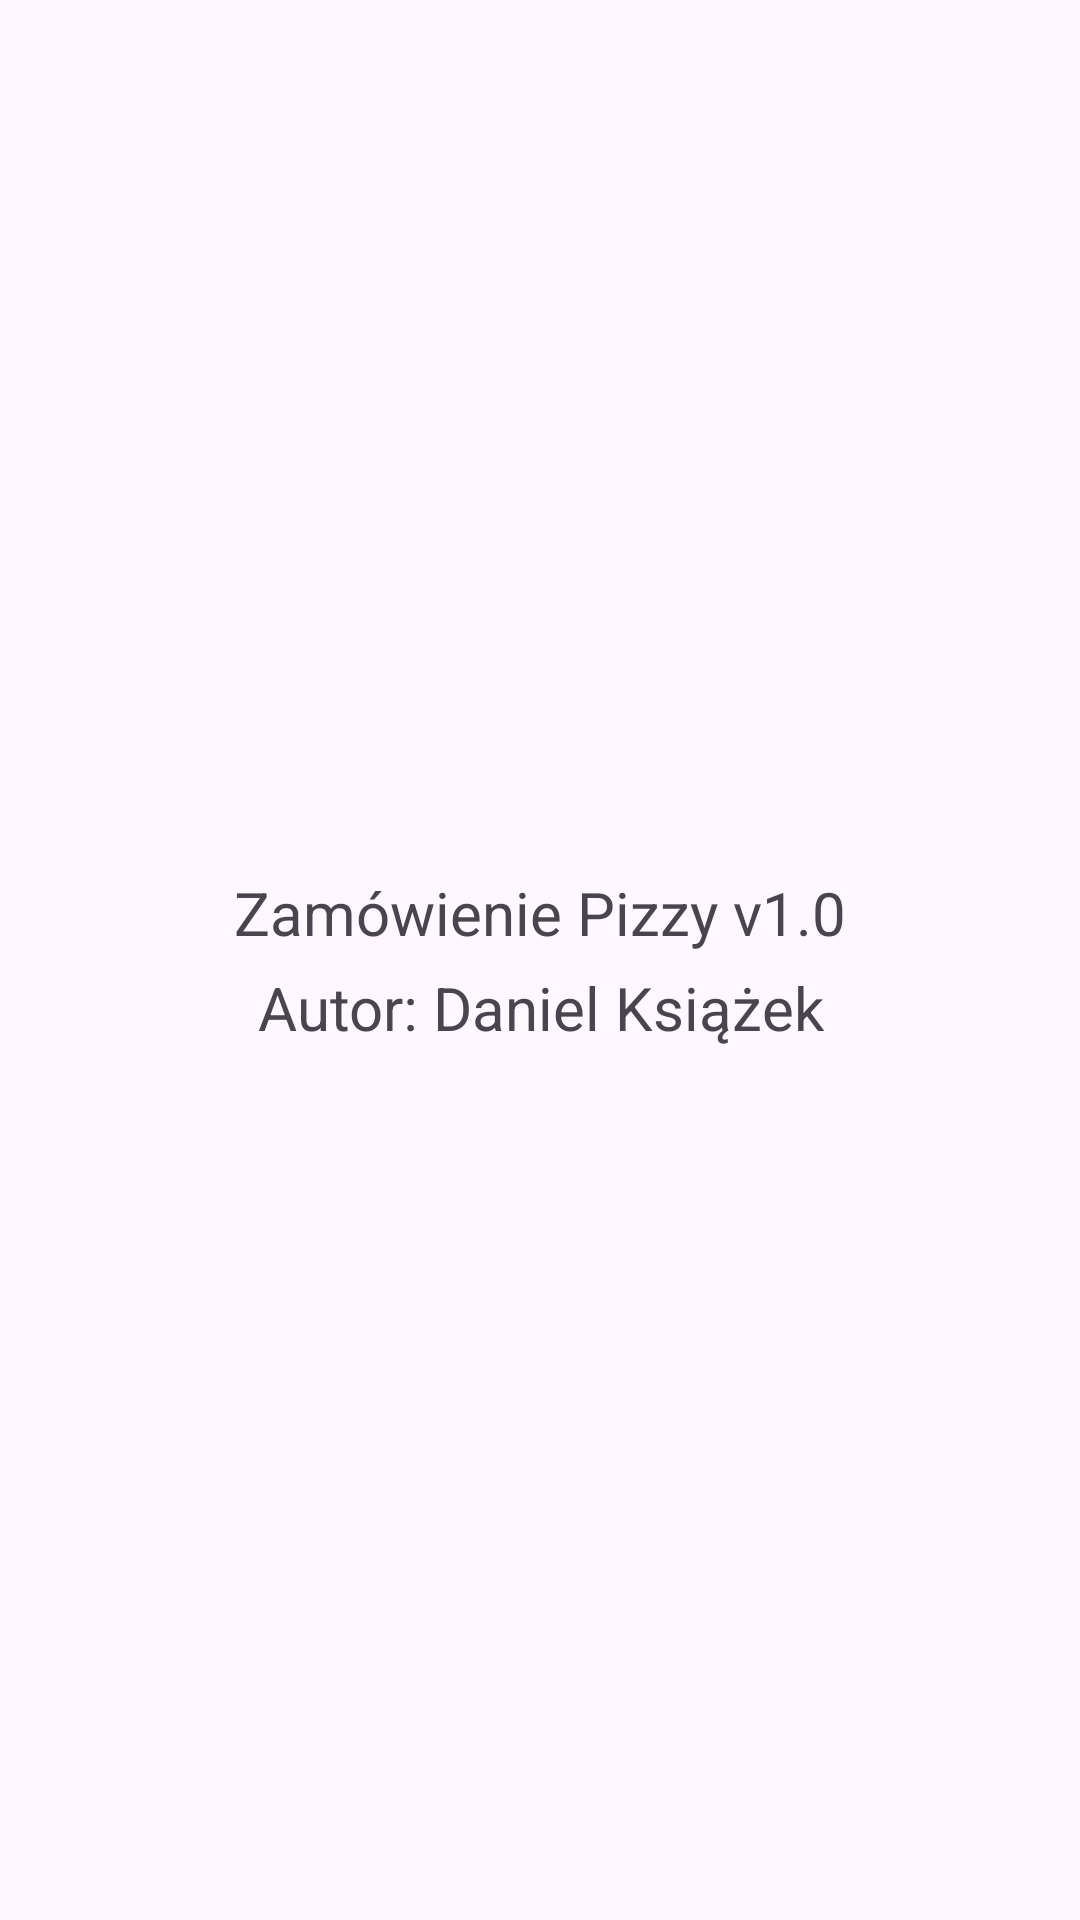

Produce the Android XML layout that renders to this screen, including the resource entries it uses.
<!-- AndroidManifest.xml: application theme Theme.AS_MultipleScreens_zad3 -->
<!-- res/layout/activity_about.xml -->
<?xml version="1.0" encoding="utf-8"?>
<LinearLayout xmlns:android="http://schemas.android.com/apk/res/android"
    android:layout_width="match_parent"
    android:layout_height="match_parent"
    android:gravity="center"
    android:orientation="vertical"
    android:padding="16dp">

    <TextView
        android:id="@+id/tvAbout"
        android:layout_width="wrap_content"
        android:layout_height="wrap_content"
        android:gravity="center"
        android:lineSpacingExtra="8dp"
        android:text="@string/about_text"
        android:textSize="20sp" />

</LinearLayout>
<!-- resources referenced by this layout -->
<resources>
  <string name="about_text">Zamówienie Pizzy v1.0\nAutor: Daniel Książek</string>
  <style name="Theme.AS_MultipleScreens_zad3" parent="Base.Theme.AS_MultipleScreens_zad3" />
  <style name="Base.Theme.AS_MultipleScreens_zad3" parent="Theme.Material3.DayNight.NoActionBar">
          
          
      </style>
</resources>
